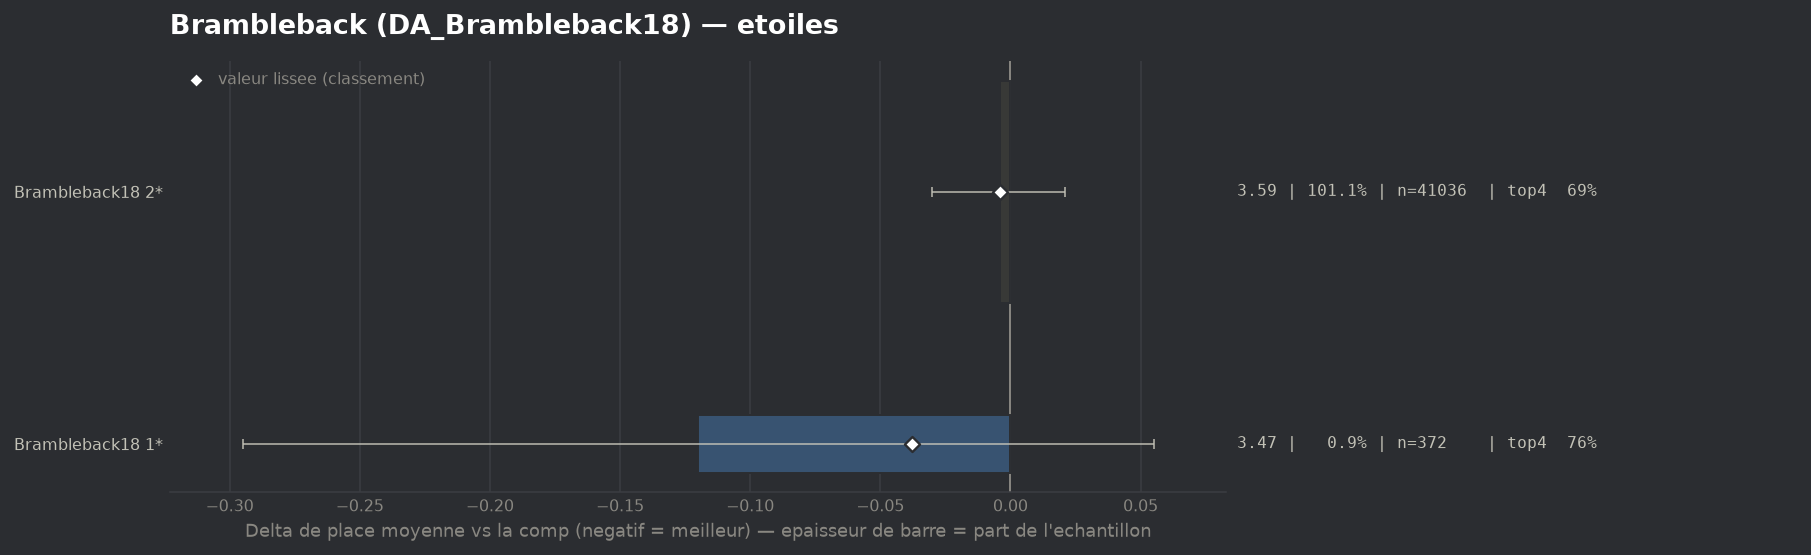

Values plotted in this chart, from the file beside it:
group, label, n, share, avg_place, shrunk_avg, score, d_avg, d_avg_pess, impact, d_top4, win, top2, top4, sd, z, p, significant
populaire, Brambleback18 1*, 372, 0.009161, 3.473, 3.556, -0.038, -0.12, 0.0, 0.0003, 0.0679, 0.0484, 0.3629, 0.7608, 1.714, -1.35, 0.1786, False
populaire, Brambleback18 2*, 41036, 1.011, 3.589, 3.589, -0.004, -0.004, 0.0, 0.0044, 0.0012, 0.1415, 0.3363, 0.694, 1.882, -0.34, 0.7354, False
